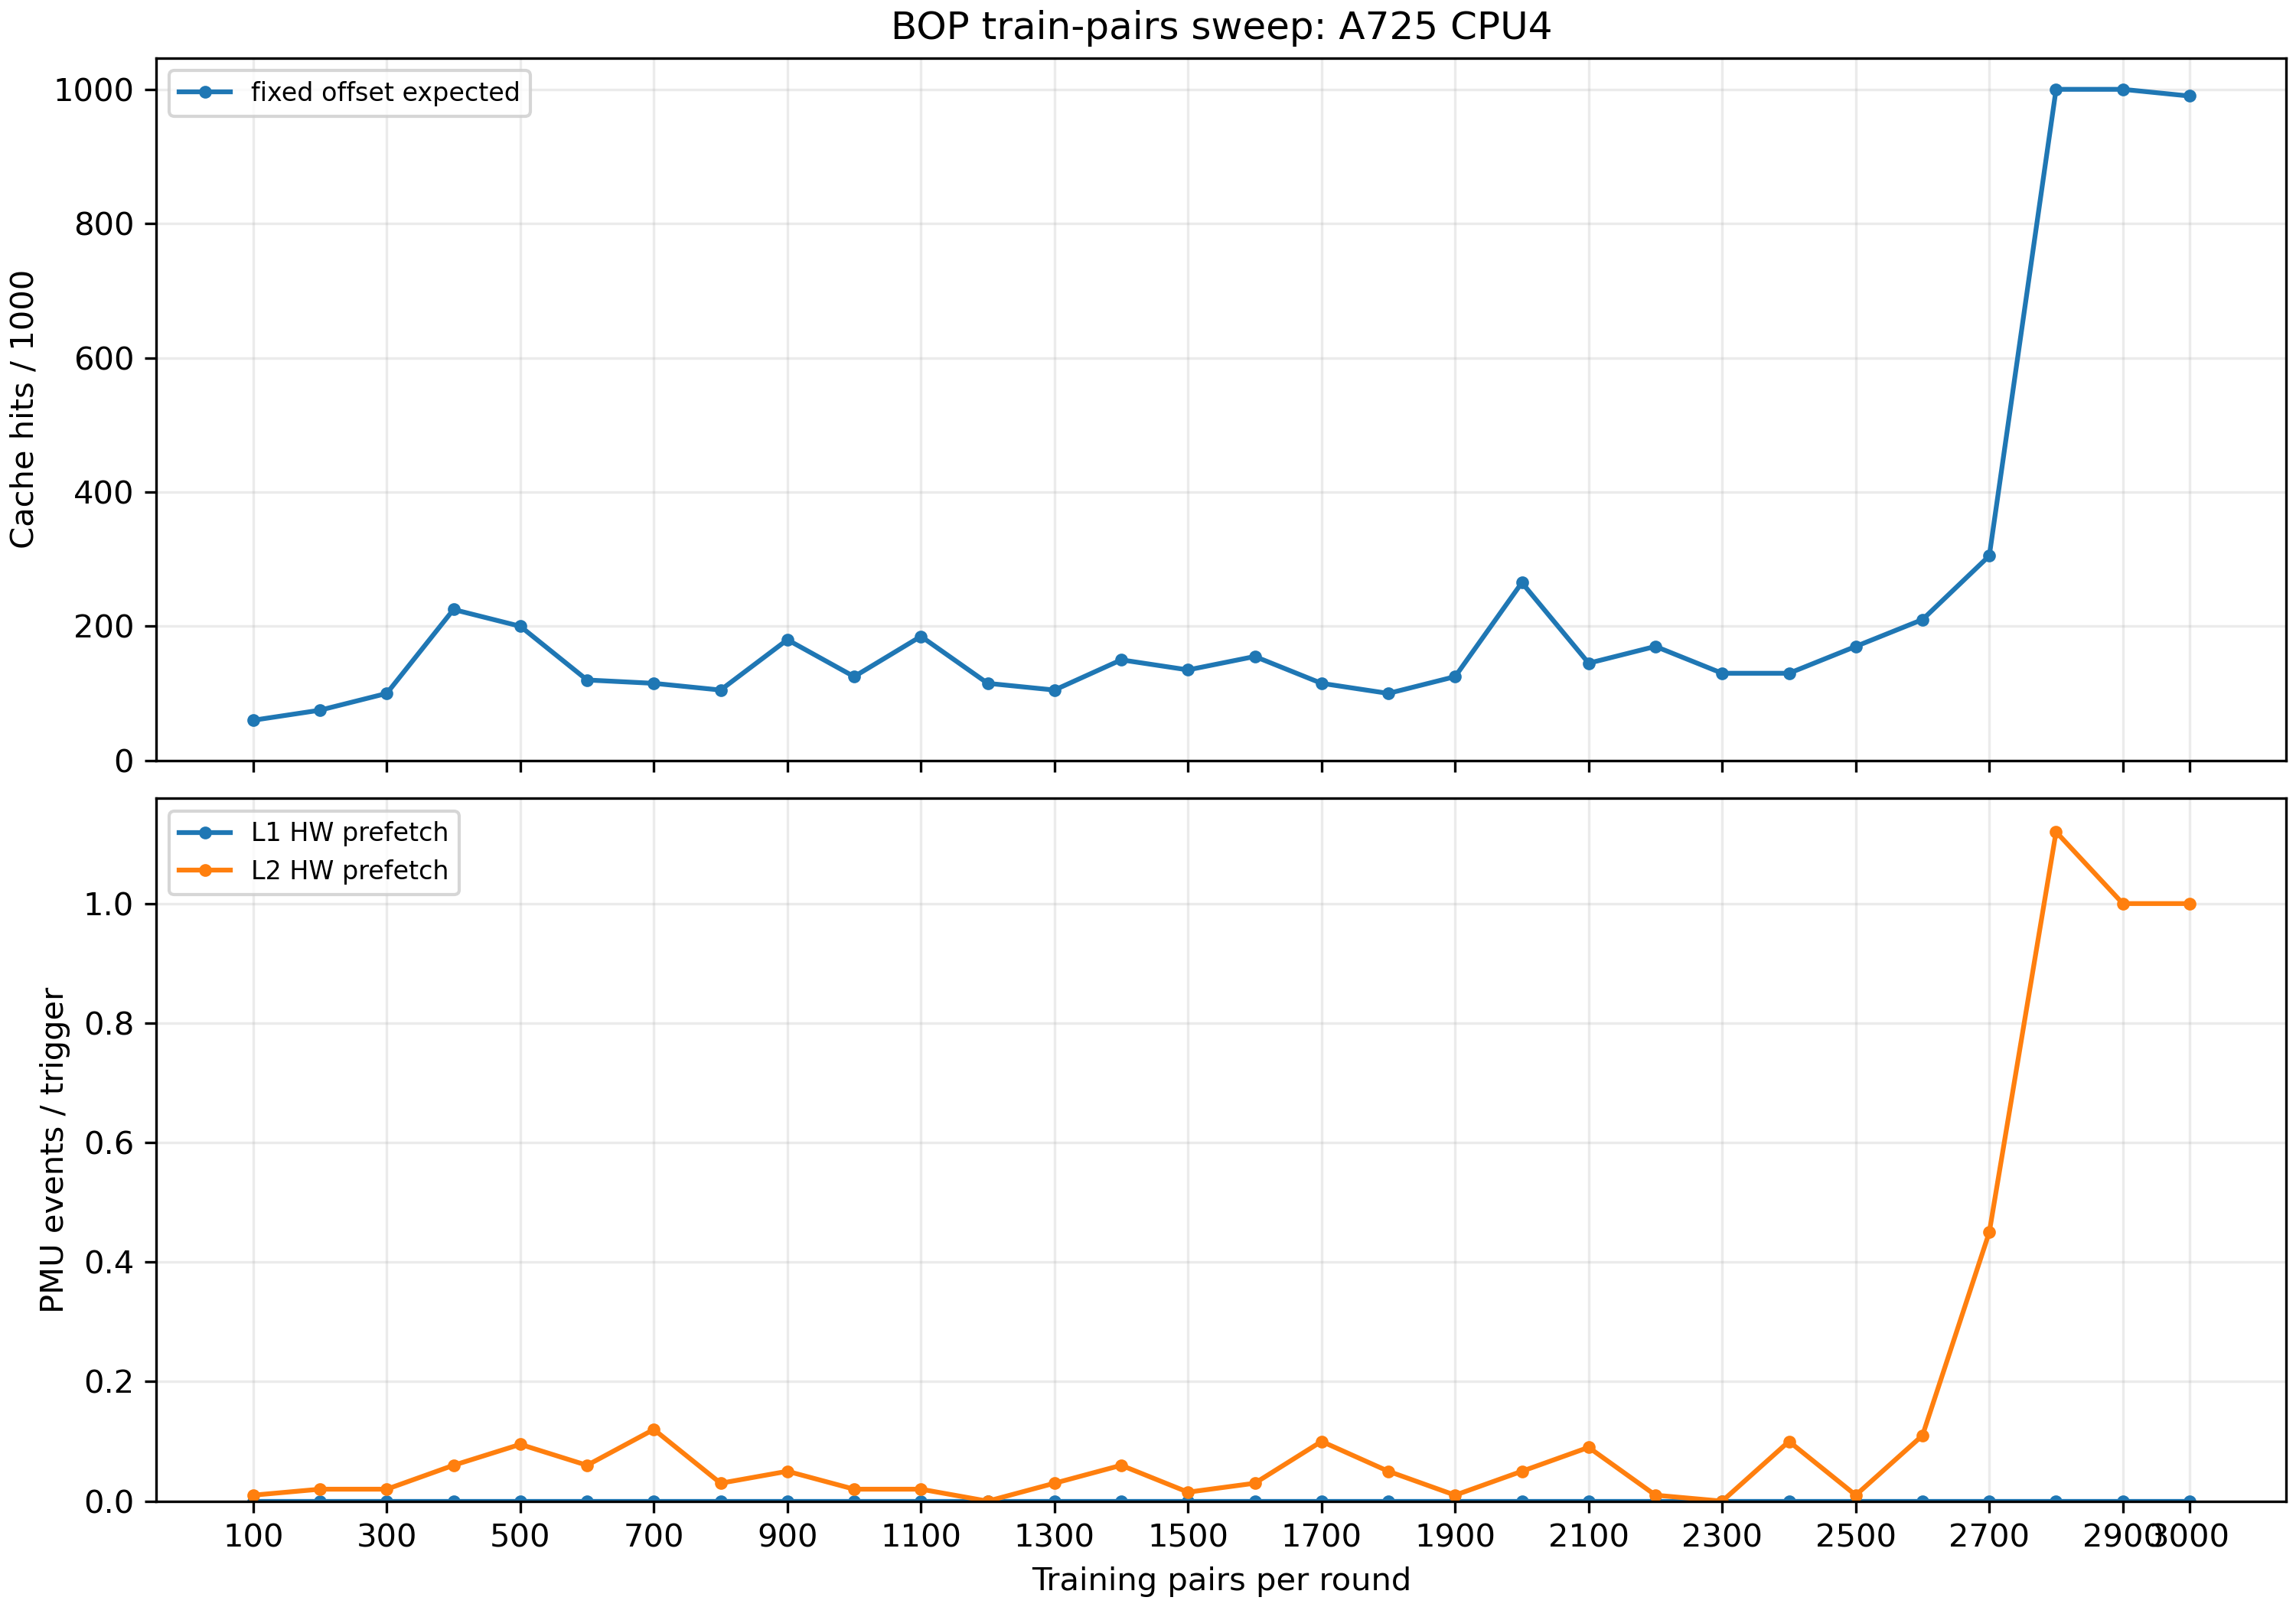

The data file committed next to this chart (first rows):
# BOP train-pairs sweep
train_pairs	case	hits_per_1000	avg_latency_ns	l1_per_trigger	l2_per_trigger
100	untrained	20	156.1	0.000000	0.000000
100	fixed_offset_expected	60	152.5	0.000000	0.01
200	untrained	50	153.5	0.000000	0.000000
200	fixed_offset_expected	75	149.3	0.000000	0.02
300	untrained	10	156	0.000000	0.000000
300	fixed_offset_expected	100	148.5	0.000000	0.02
400	untrained	445	121.8	0.000000	0.000000
400	fixed_offset_expected	225	140.8	0.000000	0.06
500	untrained	90	145.1	0.000000	0.16
500	fixed_offset_expected	200	142.3	0.000000	0.095
600	untrained	5	155.5	0.000000	0.000000
600	fixed_offset_expected	120	147	0.000000	0.06
700	untrained	475	121.4	0.000000	0.000000
700	fixed_offset_expected	115	148.1	0.000000	0.12
800	untrained	435	124.2	0.000000	0.000000
800	fixed_offset_expected	105	148.5	0.000000	0.03
900	untrained	0	157.2	0.000000	0.000000
900	fixed_offset_expected	180	145.4	0.000000	0.05
1000	untrained	15	155.8	0.000000	0.04
1000	fixed_offset_expected	125	152.8	0.000000	0.02
1100	untrained	55	150.6	0.000000	0.04
1100	fixed_offset_expected	185	144	0.000000	0.02
1200	untrained	45	151.1	0.000000	0.000000
1200	fixed_offset_expected	115	145.8	0.000000	0.000000
1300	untrained	10	155.4	0.000000	0.000000
1300	fixed_offset_expected	105	154.3	0.000000	0.03
1400	untrained	15	155.4	0.000000	0.04
1400	fixed_offset_expected	150	148.7	0.000000	0.06
1500	untrained	20	153.6	0.000000	0.000000
1500	fixed_offset_expected	135	167	0.000000	0.015
1600	untrained	50	149.8	0.000000	0.04
1600	fixed_offset_expected	155	149.6	0.000000	0.03
1700	untrained	435	122.7	0.000000	0.000000
1700	fixed_offset_expected	115	154.3	0.000000	0.1
1800	untrained	50	149.5	0.000000	0.000000
1800	fixed_offset_expected	100	164.2	0.000000	0.05
1900	untrained	95	148.4	0.000000	0.04
1900	fixed_offset_expected	125	151.4	0.000000	0.01
2000	untrained	55	149.5	0.000000	0.04
2000	fixed_offset_expected	265	137.1	0.000000	0.05
2100	untrained	35	153	0.000000	0.000000
2100	fixed_offset_expected	145	146.4	0.000000	0.09
2200	untrained	480	120.7	0.000000	0.000000
2200	fixed_offset_expected	170	149	0.000000	0.01
2300	untrained	25	153.8	0.000000	0.05
2300	fixed_offset_expected	130	150.4	0.000000	0.000000
2400	untrained	65	150.6	0.000000	0.000000
2400	fixed_offset_expected	130	207.8	0.000000	0.1
2500	untrained	15	154	0.000000	0.000000
2500	fixed_offset_expected	170	149.5	0.000000	0.01
2600	untrained	5	155.1	0.000000	0.04
2600	fixed_offset_expected	210	144.8	0.000000	0.11
2700	untrained	10	156	0.000000	0.04
2700	fixed_offset_expected	305	135.1	0.000000	0.45
2800	untrained	0	155.5	0.000000	0.000000
2800	fixed_offset_expected	1000	44.72	0.000000	1.12
2900	untrained	10	206.3	0.000000	0.000000
2900	fixed_offset_expected	1000	44.40	0.000000	1
3000	untrained	15	153.4	0.000000	0.000000
... 1 more rows
